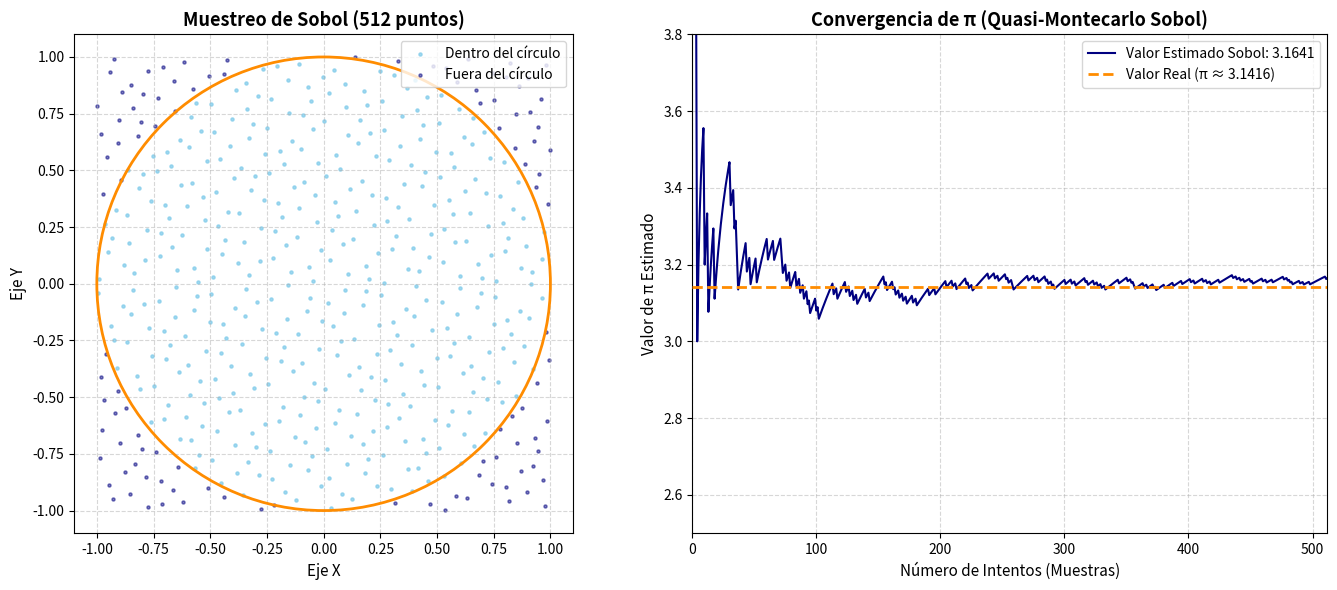

Reproduce this figure in Python.
import matplotlib.pyplot as plt
import numpy as np
from scipy.stats import qmc

# --- 1. CONFIGURACIÓN DE LA SIMULACIÓN ---
# Las secuencias de Sobol funcionan mejor si el número de puntos es una potencia de 2
n_puntos = 512

# --- 2. PARÁMETROS DE CONTROL DE EJES (AJÚSTALOS AQUÍ) ---
# Gráfica Izquierda (El cuadrado de lado 2 va de -1 a 1)
X_LIM_CUADRADO = [-1.1, 1.1]
Y_LIM_CUADRADO = [-1.1, 1.1]

# Gráfica Derecha (Evolución de Pi)
X_LIM_EVOLUCION = [0, n_puntos]
Y_LIM_EVOLUCION = [2.5, 3.8]  # Mismo rango para poder comparar la estabilidad


# --- 3. GENERACIÓN DE PUNTOS CON SOBOL (QUASI-MONTECARLO) ---
# Inicializamos el generador de Sobol para 2 dimensiones (X e Y)
sampler = qmc.Sobol(d=2, scramble=True, seed=42)

# Sobol genera datos estrictamente en el intervalo [0, 1)
puntos_sobol = sampler.random(n_puntos)

# Escalamos y trasladamos los puntos para que queden en el intervalo [-1, 1)
x = puntos_sobol[:, 0] * 2 - 1
y = puntos_sobol[:, 1] * 2 - 1

# --- 4. CÁLCULO DE PI ---
distancia_al_origen = x**2 + y**2
dentro_del_circulo = distancia_al_origen <= 1

puntos_dentro_acumulados = np.cumsum(dentro_del_circulo)
intentos = np.arange(1, n_puntos + 1)
pi_evolucion = 4 * puntos_dentro_acumulados / intentos


# --- 5. CREACIÓN DE LA GRÁFICA ---
fig, (ax1, ax2) = plt.subplots(1, 2, figsize=(14, 6))

# --- PANEL IZQUIERDO: El Cuadrado y el Círculo (Gama Azul de antes) ---
ax1.scatter(
    x[dentro_del_circulo],
    y[dentro_del_circulo],
    color="skyblue",
    s=5,
    alpha=0.8,
    label="Dentro del círculo",
)
ax1.scatter(
    x[~dentro_del_circulo],
    y[~dentro_del_circulo],
    color="navy",
    s=5,
    alpha=0.5,
    label="Fuera del círculo",
)

# Dibujar el contorno del círculo ideal
dibujo_circulo = plt.Circle(
    (0, 0), 1, color="darkorange", fill=False, lw=2, zorder=5
)
ax1.add_artist(dibujo_circulo)

ax1.set_title(
    f"Muestreo de Sobol ({n_puntos} puntos)", fontsize=13, fontweight="bold"
)
ax1.set_xlabel("Eje X", fontsize=11)
ax1.set_ylabel("Eje Y", fontsize=11)
ax1.set_xlim(X_LIM_CUADRADO)
ax1.set_ylim(Y_LIM_CUADRADO)
ax1.set_aspect("equal")
ax1.grid(True, linestyle="--", alpha=0.5)
ax1.legend(loc="upper right", frameon=True)


# --- PANEL DERECHO: Convergencia de Pi ---
ax2.plot(
    intentos,
    pi_evolucion,
    color="navy",
    lw=1.5,
    label=f"Valor Estimado Sobol: {pi_evolucion[-1]:.4f}",
)

# Línea del valor real de Pi
ax2.axhline(
    np.pi,
    color="darkorange",
    linestyle="--",
    lw=2,
    label=f"Valor Real (π ≈ {np.pi:.4f})",
    zorder=5,
)

ax2.set_title(
    "Convergencia de π (Quasi-Montecarlo Sobol)", fontsize=13, fontweight="bold"
)
ax2.set_xlabel("Número de Intentos (Muestras)", fontsize=11)
ax2.set_ylabel("Valor de π Estimado", fontsize=11)
ax2.set_xlim(X_LIM_EVOLUCION)
ax2.set_ylim(Y_LIM_EVOLUCION)
ax2.grid(True, linestyle="--", alpha=0.5)
ax2.legend(loc="upper right", fontsize=10)

plt.tight_layout()
plt.show()
